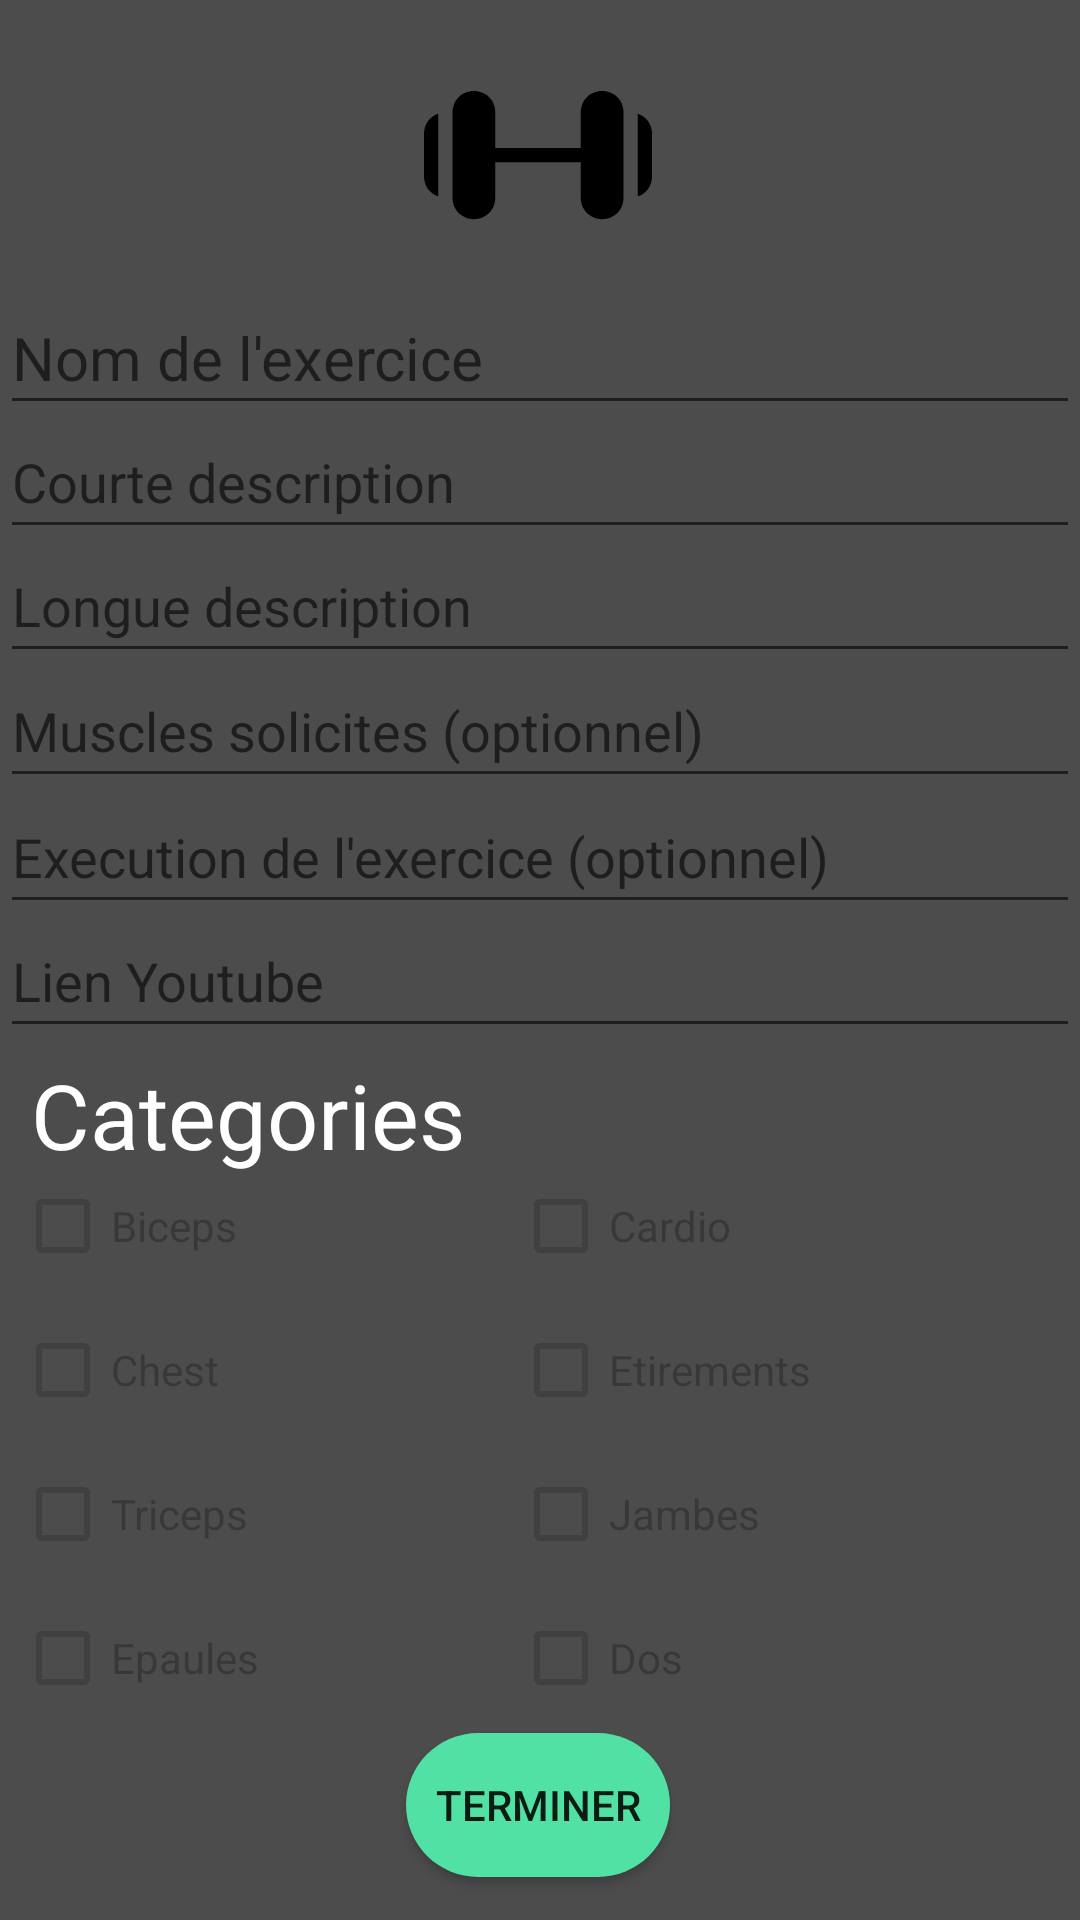

Write the Android layout XML for this screen, with the resource values it uses.
<!-- AndroidManifest.xml: application theme Theme.ProjetFinalGym -->
<!-- res/layout/activity_form.xml -->
<?xml version="1.0" encoding="utf-8"?>
<androidx.constraintlayout.widget.ConstraintLayout xmlns:android="http://schemas.android.com/apk/res/android"
    xmlns:app="http://schemas.android.com/apk/res-auto"
    xmlns:tools="http://schemas.android.com/tools"
    android:layout_width="match_parent"
    android:layout_height="match_parent"
    android:background="@color/darkgray">

    <ImageView
        android:id="@+id/imageView1"
        android:layout_width="86dp"
        android:layout_height="76dp"

        app:layout_constraintBottom_toBottomOf="parent"
        app:layout_constraintEnd_toEndOf="parent"
        app:layout_constraintHorizontal_bias="0.498"
        app:layout_constraintStart_toStartOf="parent"
        app:layout_constraintTop_toTopOf="parent"
        app:layout_constraintVertical_bias="0.024"
        app:srcCompat="@drawable/dumbell_fitness_svgrepo_com" />

    <EditText
        android:id="@+id/LongueDescrip"
        android:layout_width="match_parent"
        android:layout_height="48dp"
        android:layout_below="@id/CourteDescrip"
        android:hint="Longue description"
        app:layout_constraintBottom_toBottomOf="parent"
        app:layout_constraintTop_toTopOf="parent"
        app:layout_constraintVertical_bias="0.298"
        tools:layout_editor_absoluteX="0dp" />

    <EditText
        android:id="@+id/CourteDescrip"
        android:layout_width="match_parent"
        android:layout_height="48dp"
        android:layout_below="@id/NomExercice"
        android:hint="Courte description"
        app:layout_constraintBottom_toBottomOf="parent"
        app:layout_constraintTop_toTopOf="parent"
        app:layout_constraintVertical_bias="0.228"
        tools:layout_editor_absoluteX="0dp" />

    <EditText
        android:id="@+id/NomExercice"
        android:layout_width="match_parent"
        android:layout_height="48dp"
        android:layout_alignParentTop="true"
        android:hint="Nom de l'exercice"
        android:textSize="20sp"
        app:layout_constraintBottom_toBottomOf="parent"
        app:layout_constraintTop_toTopOf="parent"
        app:layout_constraintVertical_bias="0.158"
        tools:layout_editor_absoluteX="0dp" />

    <EditText
        android:id="@+id/Execution"
        android:layout_width="match_parent"
        android:layout_height="48dp"
        android:layout_below="@id/MusclesSolicites"
        android:hint="Execution de l'exercice (optionnel)"
        app:layout_constraintBottom_toBottomOf="parent"
        app:layout_constraintTop_toTopOf="parent"
        app:layout_constraintVertical_bias="0.439"
        tools:layout_editor_absoluteX="0dp" />

    <EditText
        android:id="@+id/LienYT"
        android:layout_width="match_parent"
        android:layout_height="48dp"
        android:layout_below="@id/Execution"
        android:hint="Lien Youtube"
        app:layout_constraintBottom_toBottomOf="parent"
        app:layout_constraintTop_toTopOf="parent"
        app:layout_constraintVertical_bias="0.509"
        tools:layout_editor_absoluteX="0dp" />

    <EditText
        android:id="@+id/MusclesSolicites"
        android:layout_width="match_parent"
        android:layout_height="48dp"
        android:layout_below="@id/LongueDescrip"
        android:hint="Muscles solicites (optionnel)"
        app:layout_constraintBottom_toBottomOf="parent"
        app:layout_constraintTop_toTopOf="parent"
        app:layout_constraintVertical_bias="0.368"
        tools:layout_editor_absoluteX="0dp" />

    <TextView
        android:id="@+id/textView7"
        android:layout_width="156dp"
        android:layout_height="41dp"
        android:gravity="center"
        android:text="Categories"
        android:textColor="#FFFFFF"
        android:textSize="30sp"
        app:layout_constraintBottom_toBottomOf="parent"
        app:layout_constraintEnd_toEndOf="parent"
        app:layout_constraintHorizontal_bias="0.023"
        app:layout_constraintStart_toStartOf="parent"
        app:layout_constraintTop_toTopOf="parent"
        app:layout_constraintVertical_bias="0.586" />

    <LinearLayout
        android:id="@+id/linearLayout"
        android:layout_width="match_parent"
        android:layout_height="wrap_content"
        android:orientation="horizontal"
        android:padding="5dp"
        app:layout_constraintBottom_toBottomOf="parent"
        app:layout_constraintEnd_toEndOf="parent"
        app:layout_constraintHorizontal_bias="1.0"
        app:layout_constraintStart_toStartOf="parent"
        app:layout_constraintTop_toTopOf="parent"
        app:layout_constraintVertical_bias="0.867">

        <LinearLayout
            android:layout_width="wrap_content"
            android:layout_height="wrap_content"
            android:layout_weight="0.5"
            android:orientation="vertical">

            <CheckBox
                android:id="@+id/Biceps"
                android:layout_width="match_parent"
                android:layout_height="48dp"
                android:layout_below="@id/LienYT"
                android:layout_alignParentStart="true"
                android:text="Biceps"
                android:enabled="false"/>

            <CheckBox
                android:id="@+id/Chest"
                android:layout_width="match_parent"
                android:layout_height="48dp"
                android:layout_below="@id/LienYT"
                android:layout_toEndOf="@id/Biceps"
                android:text="Chest"
                android:enabled="false"/>

            <CheckBox
                android:id="@+id/Triceps"
                android:layout_width="match_parent"
                android:layout_height="48dp"
                android:layout_below="@id/LienYT"
                android:layout_toEndOf="@id/Chest"
                android:text="Triceps"
                android:enabled="false"/>

            <CheckBox
                android:id="@+id/Epaules"
                android:layout_width="match_parent"
                android:layout_height="48dp"
                android:layout_below="@id/LienYT"
                android:layout_toEndOf="@id/Chest"
                android:text="Epaules"
                android:enabled="false"/>

        </LinearLayout>

        <LinearLayout
            android:layout_width="wrap_content"
            android:layout_height="wrap_content"
            android:layout_weight="0.5"
            android:orientation="vertical">

            <CheckBox
                android:id="@+id/Cardio"
                android:layout_width="match_parent"
                android:layout_height="48dp"
                android:layout_below="@id/LienYT"
                android:layout_toEndOf="@id/Biceps"
                android:text="Cardio"
                android:enabled="false"/>

            <CheckBox
                android:id="@+id/Etirements"
                android:layout_width="match_parent"
                android:layout_height="48dp"
                android:layout_below="@id/LienYT"
                android:layout_toEndOf="@id/Chest"
                android:text="Etirements"
                android:enabled="false"/>

            <CheckBox
                android:id="@+id/Jambes"
                android:layout_width="match_parent"
                android:layout_height="48dp"
                android:layout_below="@id/LienYT"
                android:layout_toEndOf="@id/Triceps"
                android:text="Jambes"
                android:enabled="false"/>

            <CheckBox
                android:id="@+id/Dos"
                android:layout_width="match_parent"
                android:layout_height="48dp"
                android:layout_below="@id/LienYT"
                android:layout_alignParentStart="true"
                android:text="Dos"
                android:enabled="false"/>
        </LinearLayout>
    </LinearLayout>

    <Button
        android:id="@+id/Terminer"
        android:layout_width="wrap_content"
        android:layout_height="wrap_content"
        android:text="Terminer"
        android:background="@drawable/accueilbutton"
        app:layout_constraintBottom_toBottomOf="parent"
        app:layout_constraintEnd_toEndOf="parent"
        app:layout_constraintHorizontal_bias="0.498"
        app:layout_constraintStart_toStartOf="parent"
        app:layout_constraintTop_toTopOf="parent"
        app:layout_constraintVertical_bias="0.976" />

</androidx.constraintlayout.widget.ConstraintLayout>
<!-- resources referenced by this layout -->
<resources>
  <color name="darkgray">#4C4C4C</color>
  <!-- drawable accueilbutton (drawable) -->
  <?xml version="1.0" encoding="utf-8"?>
  <selector xmlns:android="http://schemas.android.com/apk/res/android">
      <item android:state_pressed="false">
         <shape android:shape="rectangle">
              <solid android:color="@color/turquoise"/>
             <corners
                 android:radius="45dp"
                 />
          </shape>
  
      </item>
      <item android:state_pressed="true">
          <shape android:shape="rectangle">
              <solid android:color="#3EC28A"/>
              <corners
                  android:radius="45dp"
                  />
          </shape>
      </item>
  </selector>
  <!-- drawable dumbell_fitness_svgrepo_com (drawable) -->
  <vector android:height="24dp" android:viewportHeight="32"
      android:viewportWidth="32" android:width="24dp" xmlns:android="http://schemas.android.com/apk/res/android">
      <path android:fillColor="#FF000000" android:pathData="M7,25c-1.7,0 -3,-1.3 -3,-3V10c0,-1.7 1.3,-3 3,-3s3,1.3 3,3v12C10,23.7 8.7,25 7,25z"/>
      <path android:fillColor="#FF000000" android:pathData="M25,25c-1.7,0 -3,-1.3 -3,-3V10c0,-1.7 1.3,-3 3,-3s3,1.3 3,3v12C28,23.7 26.7,25 25,25z"/>
      <path android:fillColor="#FF000000" android:pathData="M23,17H9c-0.6,0 -1,-0.4 -1,-1s0.4,-1 1,-1h14c0.6,0 1,0.4 1,1S23.6,17 23,17z"/>
      <path android:fillColor="#FF000000" android:pathData="M2,10.2c-1.2,0.4 -2,1.5 -2,2.8v6c0,1.3 0.8,2.4 2,2.8V10.2z"/>
      <path android:fillColor="#FF000000" android:pathData="M30,10.2v11.6c1.2,-0.4 2,-1.5 2,-2.8v-6C32,11.7 31.2,10.6 30,10.2z"/>
  </vector>
  <style name="Theme.ProjetFinalGym" parent="Theme.AppCompat.Light.NoActionBar">
          
          <item name="colorPrimary">@color/purple_500</item>
          <item name="colorPrimaryVariant">@color/purple_700</item>
          <item name="colorOnPrimary">@color/white</item>
          
          <item name="colorSecondary">@color/teal_200</item>
          <item name="colorSecondaryVariant">@color/teal_700</item>
          <item name="colorOnSecondary">@color/black</item>
          
          <item name="android:statusBarColor">?attr/colorPrimaryVariant</item>
          
      </style>
  <color name="turquoise">#52E1A4</color>
  <color name="purple_500">#FF6200EE</color>
  <color name="purple_700">#FF3700B3</color>
  <color name="white">#FFFFFFFF</color>
  <color name="teal_200">#FF03DAC5</color>
  <color name="teal_700">#FF018786</color>
  <color name="black">#FF000000</color>
</resources>
